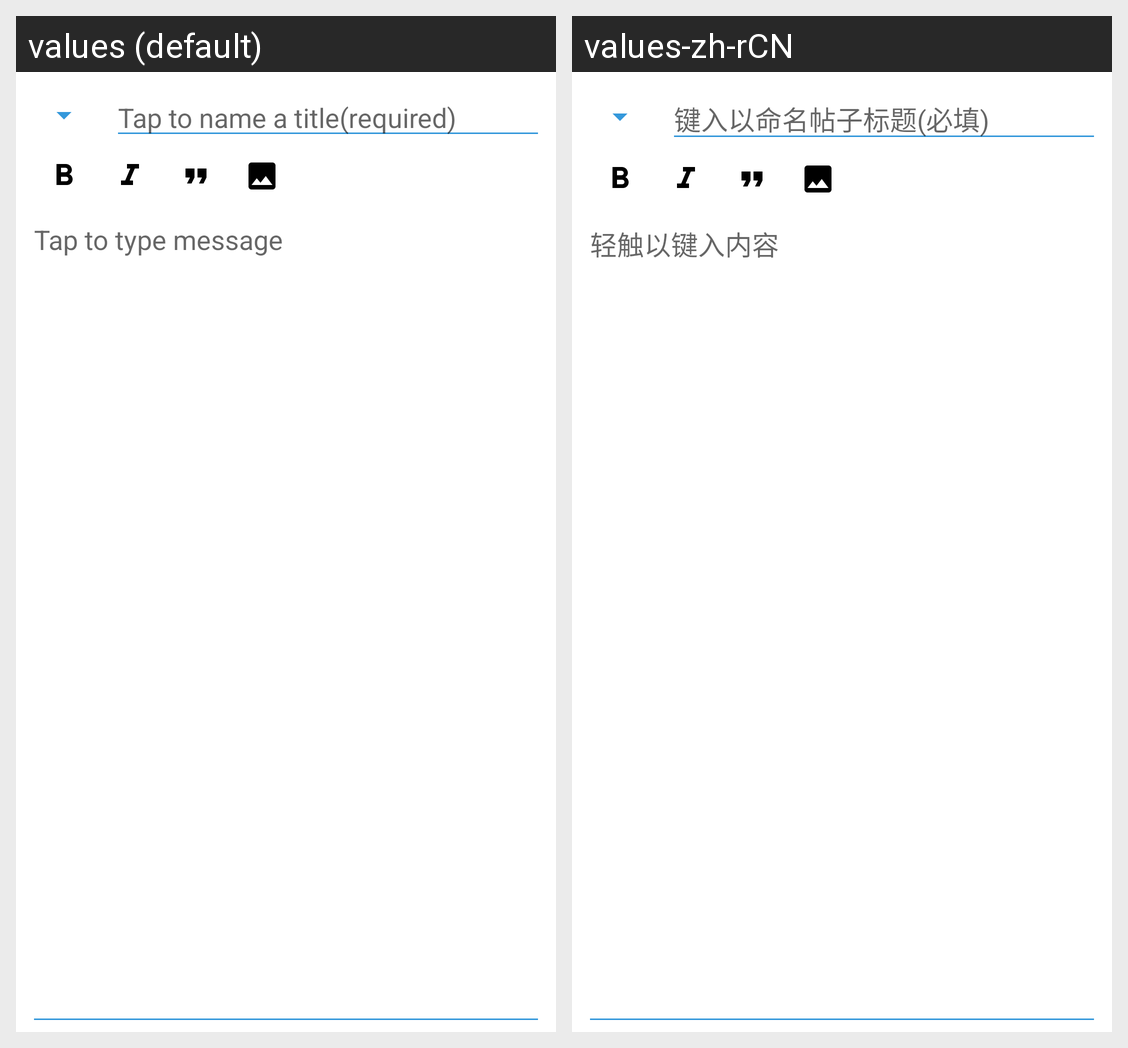

For this localized Android screen grid, give each drawn string resource with its value in every locale shown.
Android screen res/layout/activity_bbs_post_thread.xml rendered under 2 locales, left to right: values (default), values-zh-rCN. Device: Nexus 5 (rendered at 1080×1920; each locale shown at half size, 540×960, under a caption strip naming it); theme AppTheme.
Strings drawn on this screen, with the default value and each locale's value (text and hints the layout hard-codes, and strings that could not be matched under every locale, appear in the picture but are not listed):

bbs_tap_to_enter_title
  values: Tap to name a title(required)
  values-zh-rCN: 键入以命名帖子标题(必填)

bbs_post_thread_message
  values: Tap to type message
  values-zh-rCN: 轻触以键入内容
